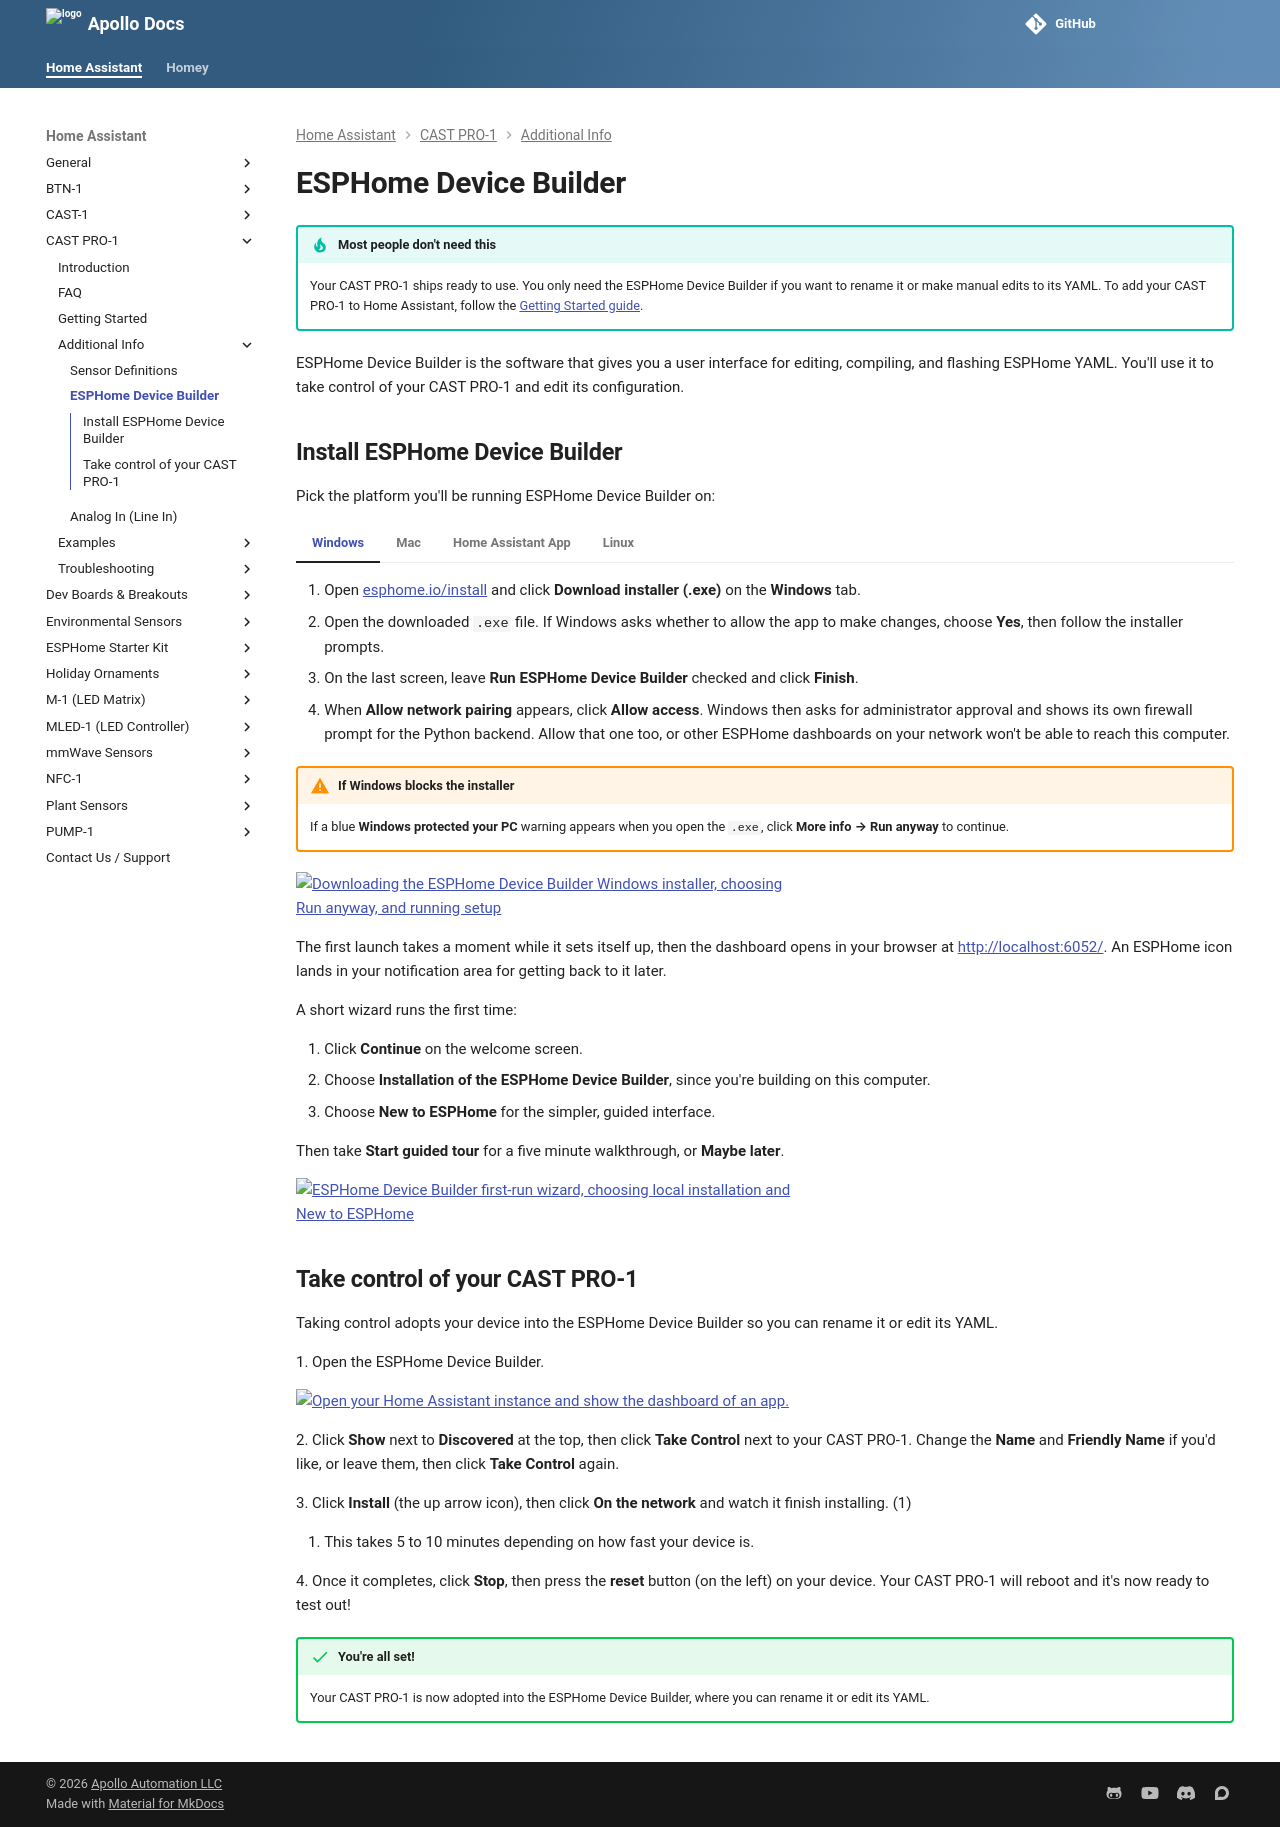

repository: ApolloAutomation/docs · page: products/castpro1/additional-info/esphome-device-builder/index.html · generator: mkdocs

---
title: ESPHome Device Builder
description: Optional. Use ESPHome Device Builder to rename your CAST PRO-1 or edit its YAML.
---
# ESPHome Device Builder

!!! tip "Most people don't need this"

    Your CAST PRO-1 ships ready to use. You only need the ESPHome Device Builder if you want to rename it or make manual edits to its YAML. To add your CAST PRO-1 to Home Assistant, follow the [Getting Started guide](https://wiki.apolloautomation.com/products/castpro1/setup/getting-started/#add-to-home-assistant).

ESPHome Device Builder is the software that gives you a user interface for editing, compiling, and flashing ESPHome YAML. You'll use it to take control of your CAST PRO-1 and edit its configuration.

## Install ESPHome Device Builder

Pick the platform you'll be running ESPHome Device Builder on:

=== "Windows"

    1. Open <a href="https://esphome.io/install/" target="_blank" rel="noreferrer nofollow noopener">esphome.io/install</a> and click **Download installer (.exe)** on the **Windows** tab.
    2. Open the downloaded `.exe` file. If Windows asks whether to allow the app to make changes, choose **Yes**, then follow the installer prompts.
    3. On the last screen, leave **Run ESPHome Device Builder** checked and click **Finish**.
    4. When **Allow network pairing** appears, click **Allow access**. Windows then asks for administrator approval and shows its own firewall prompt for the Python backend. Allow that one too, or other ESPHome dashboards on your network won't be able to reach this computer.

    !!! warning "If Windows blocks the installer"

        If a blue **Windows protected your PC** warning appears when you open the `.exe`, click **More info → Run anyway** to continue.

    ![Downloading the ESPHome Device Builder Windows installer, choosing Run anyway, and running setup](/assets/esphome-builder-install-windows.gif)

    The first launch takes a moment while it sets itself up, then the dashboard opens in your browser at <a href="http://localhost:6052/" target="_blank" rel="noreferrer nofollow noopener">http://localhost:6052/</a>. An ESPHome icon lands in your notification area for getting back to it later.

    A short wizard runs the first time:

    1. Click **Continue** on the welcome screen.
    2. Choose **Installation of the ESPHome Device Builder**, since you're building on this computer.
    3. Choose **New to ESPHome** for the simpler, guided interface.

    Then take **Start guided tour** for a five minute walkthrough, or **Maybe later**.

    ![ESPHome Device Builder first-run wizard, choosing local installation and New to ESPHome](/assets/device-builder-first-time-install-pick-your-experience.gif)

=== "Mac"

    1.  Open <a href="https://esphome.io/install/" target="_blank" rel="noreferrer nofollow noopener">esphome.io/install</a>. The page detects your OS and opens the **macOS** tab. Pick the build that matches your chip:

        - **Apple Silicon** (M1, M2, M3, M4, M5)
        - **Intel**

        Not sure which you have? Click the Apple menu → **About This Mac**.

    2.  Open the `.dmg` and drag **ESPHome Device Builder** into your Applications folder.

    3.  Open your Applications folder and double-click **ESPHome Device Builder**. The first time you run it, macOS may ask you to confirm. Click **Open**.

        - If macOS blocks it outright with a Gatekeeper warning instead, right-click the app in Applications and choose **Open**, then click **Open** in the confirmation dialog. After that, double-click works normally.

    The first launch takes a moment while it sets itself up, then the dashboard opens in your browser at <a href="http://localhost:6052/" target="_blank" rel="noreferrer nofollow noopener">http://localhost:6052/</a>. An ESPHome icon lands in your menu bar for getting back to it later.

    A short wizard runs the first time:

    1. Click **Continue** on the welcome screen.
    2. Choose **Installation of the ESPHome Device Builder**, since you're building on this computer.
    3. Choose **New to ESPHome** for the simpler, guided interface.

    Then take **Start guided tour** for a five minute walkthrough, or **Maybe later**.

    ![ESPHome Device Builder first-run wizard, choosing local installation and New to ESPHome](/assets/device-builder-first-time-install-pick-your-experience.gif)

=== "Home Assistant App"

    The ESPHome Device Builder runs as a Home Assistant app served right inside your existing HA dashboard. This is the easiest option if you already run Home Assistant OS or a supervised install.

    **<u>Method 1</u>**

    To add the **ESPHome Device Builder** to your Home Assistant instance, use this My button:

    [![Open your Home Assistant instance and show the dashboard of an app.](https://my.home-assistant.io/badges/supervisor_app.svg)](https://my.home-assistant.io/redirect/supervisor_app/?app=5c53de3b_esphome&repository_url=https%3A%2F%2Fgithub.com%2Fesphome%2Fhome-assistant-addon)

    **<u>Method 2</u>**

    You can also install it yourself from the Home Assistant App Store.

    1. In Home Assistant, open **Settings → Apps → App Store**.
    2. Search for **ESPHome Device Builder** and click **Install**.
    3. Once installed, click **Start**, then **Open Web UI**. The Device Builder will open inside your Home Assistant dashboard.

=== "Linux"

    1.  Open <a href="https://esphome.io/install/" target="_blank" rel="noreferrer nofollow noopener">esphome.io/install</a>. The page opens on the **Linux** tab with **Debian / Ubuntu** selected. Choose the package format your distro uses, then the CPU architecture (**x86_64** for a normal desktop or laptop, **arm64** for a Raspberry Pi or similar board):

        - **Debian / Ubuntu** → downloads a `.deb`
        - **Fedora / openSUSE** → downloads a `.rpm`
        - **Arch (AUR)** → installs the `esphome-desktop-bin` package
        - **AppImage** → a portable build that runs on any distro

    2.  Install it. Double-click the downloaded `.deb` or `.rpm` in your file manager, or run the matching command in a terminal:

        - **Debian / Ubuntu:** `sudo apt install ./ESPHome.Device.Builder_*.deb`
        - **Fedora / openSUSE:** `sudo dnf install ./ESPHome.Device.Builder-*.rpm`
        - **Arch:** `yay -S esphome-desktop-bin`
        - **AppImage:** `chmod +x ESPHome.Device.Builder_*.AppImage` then run `./ESPHome.Device.Builder_*.AppImage`

    3.  Launch **ESPHome Device Builder** from your applications menu.

        If your CAST PRO-1 doesn't appear as a serial port later, add your user to the `dialout` group with `sudo usermod -a -G dialout $USER`, then log out and back in.

    The first launch takes a moment while it sets itself up, then the dashboard opens in your browser at <a href="http://localhost:6052/" target="_blank" rel="noreferrer nofollow noopener">http://localhost:6052/</a>. An ESPHome icon lands in your system tray for getting back to it later. Some Linux desktops, notably GNOME without a tray extension, don't show tray icons at all. The app still runs, so use the dashboard in your browser.

    A short wizard runs the first time:

    1. Click **Continue** on the welcome screen.
    2. Choose **Installation of the ESPHome Device Builder**, since you're building on this computer.
    3. Choose **New to ESPHome** for the simpler, guided interface.

    Then take **Start guided tour** for a five minute walkthrough, or **Maybe later**.

    ![ESPHome Device Builder first-run wizard, choosing local installation and New to ESPHome](/assets/device-builder-first-time-install-pick-your-experience.gif)

## Take control of your CAST PRO-1

Taking control adopts your device into the ESPHome Device Builder so you can rename it or edit its YAML.

1\. Open the ESPHome Device Builder.

[![Open your Home Assistant instance and show the dashboard of an app.](https://my.home-assistant.io/badges/supervisor_app.svg)](https://my.home-assistant.io/redirect/supervisor_app/?app=5c53de3b_esphome&repository_url=https%3A%2F%2Fgithub.com%2Fesphome%2Fhome-assistant-addon)

2\. Click **Show** next to **Discovered** at the top, then click **Take Control** next to your CAST PRO-1. Change the **Name** and **Friendly Name** if you'd like, or leave them, then click **Take Control** again.

<!-- TODO image: /assets/cast-pro-1-esphome-device-builder.gif | alt: Clicking Show, then Take control on the discovered CAST PRO-1 in ESPHome Device Builder -->

3\. Click **Install** (the up arrow icon), then click **On the network** and watch it finish installing. (1)
{ .annotate }

1.  This takes 5 to 10 minutes depending on how fast your device is.

<!-- TODO image: /assets/cast-pro-1-esphome-device-builder-install.gif | alt: Clicking Install on the CAST PRO-1, choosing On the network, and watching the build log -->

4\. Once it completes, click **Stop**, then press the **reset** button (on the left) on your device. Your CAST PRO-1 will reboot and it's now ready to test out!

!!! success "You're all set!"

    Your CAST PRO-1 is now adopted into the ESPHome Device Builder, where you can rename it or edit its YAML.
